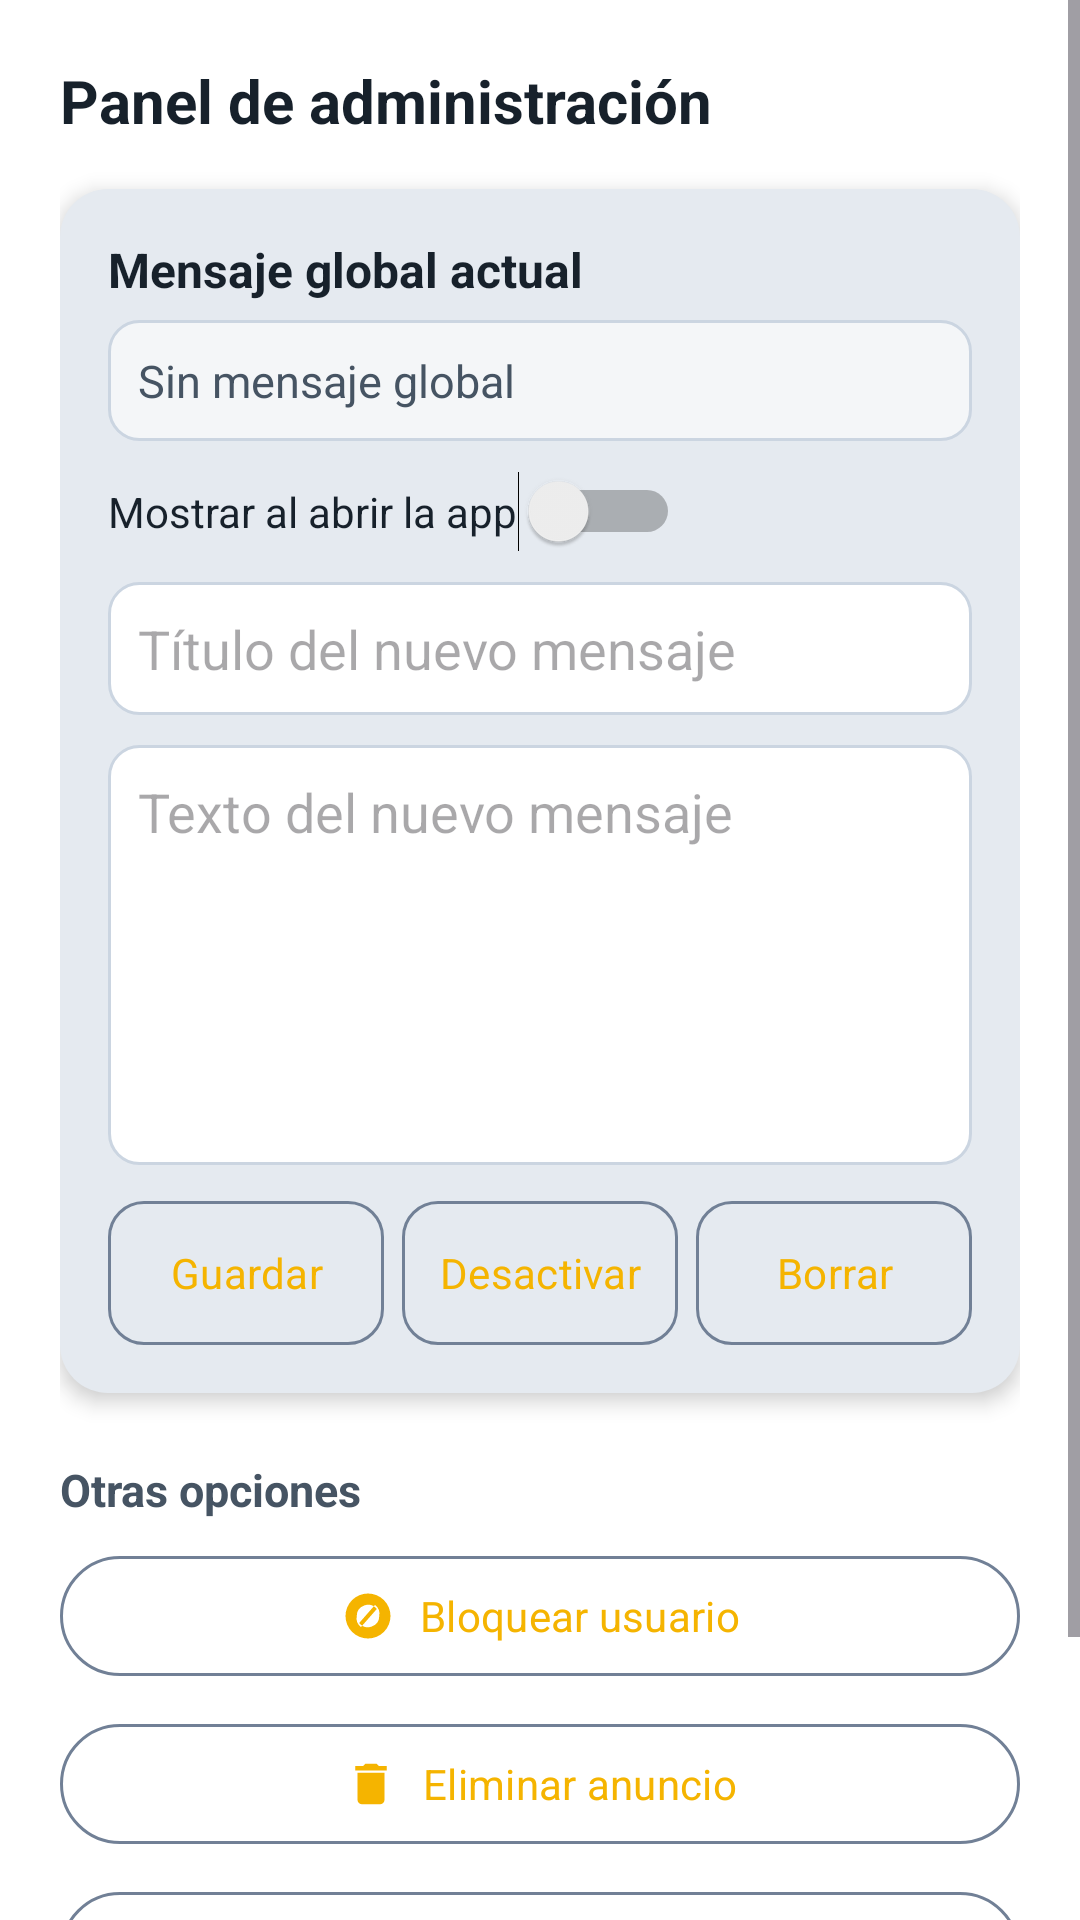

Reconstruct the res/layout file that produces this screen, plus the resources it refers to.
<!-- AndroidManifest.xml: application theme Base.Theme.MercadeoComitan -->
<!-- res/layout/activity_panel_admin.xml -->
<?xml version="1.0" encoding="utf-8"?>
<ScrollView xmlns:android="http://schemas.android.com/apk/res/android"
    xmlns:app="http://schemas.android.com/apk/res-auto"
    android:id="@+id/rootScroll"
    android:layout_width="match_parent"
    android:layout_height="match_parent"
    android:fillViewport="true"
    android:background="@color/white">

    <LinearLayout
        android:layout_width="match_parent"
        android:layout_height="wrap_content"
        android:orientation="vertical"
        android:padding="20dp">

        
        <LinearLayout
            android:layout_width="match_parent"
            android:layout_height="wrap_content"
            android:gravity="center_vertical"
            android:paddingBottom="16dp">

            <TextView
                android:layout_width="wrap_content"
                android:layout_height="wrap_content"
                android:text="Panel de administración"
                android:textColor="@color/md_theme_onSurface"
                android:textSize="20sp"
                android:textStyle="bold" />
        </LinearLayout>

        
        <LinearLayout
            android:layout_width="match_parent"
            android:layout_height="wrap_content"
            android:orientation="vertical"
            android:background="@drawable/bg_card_admin"
            android:elevation="4dp"
            android:padding="16dp">

            <TextView
                android:layout_width="wrap_content"
                android:layout_height="wrap_content"
                android:text="Mensaje global actual"
                android:textStyle="bold"
                android:textSize="16sp"
                android:textColor="@color/md_theme_onSurface"
                android:layout_marginBottom="6dp" />

            <TextView
                android:id="@+id/tvMensajeActual"
                android:layout_width="match_parent"
                android:layout_height="wrap_content"
                android:background="@drawable/bg_mensaje_actual"
                android:padding="10dp"
                android:textColor="@color/md_theme_onSurfaceVariant"
                android:textSize="15sp"
                android:text="Sin mensaje global" />

            <Switch
                android:id="@+id/swMensajeActivo"
                android:layout_width="wrap_content"
                android:layout_height="wrap_content"
                android:text="Mostrar al abrir la app"
                android:layout_marginTop="10dp"
                android:textColor="@color/md_theme_onSurface" />

            <EditText
                android:id="@+id/etTituloMensaje"
                android:layout_width="match_parent"
                android:layout_height="wrap_content"
                android:hint="Título del nuevo mensaje"
                android:inputType="textCapSentences"
                android:background="@drawable/bg_input_admin"
                android:padding="10dp"
                android:layout_marginTop="10dp" />

            <EditText
                android:id="@+id/etCuerpoMensaje"
                android:layout_width="match_parent"
                android:layout_height="140dp"
                android:hint="Texto del nuevo mensaje"
                android:gravity="top"
                android:inputType="textMultiLine"
                android:background="@drawable/bg_input_admin"
                android:padding="10dp"
                android:layout_marginTop="10dp" />

            <ProgressBar
                android:id="@+id/progressMsg"
                style="?android:attr/progressBarStyleSmall"
                android:layout_width="wrap_content"
                android:layout_height="wrap_content"
                android:layout_gravity="center_horizontal"
                android:layout_marginTop="8dp"
                android:visibility="gone" />

            <LinearLayout
                android:layout_width="match_parent"
                android:layout_height="wrap_content"
                android:orientation="horizontal"
                android:gravity="center"
                android:layout_marginTop="12dp"
                android:dividerPadding="6dp"
                android:showDividers="none">

                <com.google.android.material.button.MaterialButton
                    android:id="@+id/btnGuardarMensaje"
                    style="?attr/materialButtonOutlinedStyle"
                    android:layout_width="0dp"
                    android:layout_height="48dp"
                    android:layout_weight="1"
                    android:text="Guardar"
                    android:textAllCaps="false"
                    android:paddingHorizontal="8dp"
                    android:insetTop="0dp"
                    android:insetBottom="0dp"
                    android:layout_marginEnd="6dp"
                    app:cornerRadius="12dp" />

                <com.google.android.material.button.MaterialButton
                    android:id="@+id/btnDesactivarMensaje"
                    style="?attr/materialButtonOutlinedStyle"
                    android:layout_width="0dp"
                    android:layout_height="48dp"
                    android:layout_weight="1"
                    android:text="Desactivar"
                    android:textAllCaps="false"
                    android:paddingHorizontal="8dp"
                    android:insetTop="0dp"
                    android:insetBottom="0dp"
                    android:layout_marginEnd="6dp"
                    app:cornerRadius="12dp" />

                <com.google.android.material.button.MaterialButton
                    android:id="@+id/btnBorrarMensaje"
                    style="?attr/materialButtonOutlinedStyle"
                    android:layout_width="0dp"
                    android:layout_height="48dp"
                    android:layout_weight="1"
                    android:text="Borrar"
                    android:textAllCaps="false"
                    android:paddingHorizontal="8dp"
                    android:insetTop="0dp"
                    android:insetBottom="0dp"
                    app:cornerRadius="12dp" />
            </LinearLayout>

        </LinearLayout>

        
        <TextView
            android:layout_width="wrap_content"
            android:layout_height="wrap_content"
            android:text="Otras opciones"
            android:textColor="@color/md_theme_onSurfaceVariant"
            android:textStyle="bold"
            android:textSize="15sp"
            android:layout_marginTop="22dp"
            android:layout_marginBottom="8dp" />

        <com.google.android.material.button.MaterialButton
            android:id="@+id/btnBloquearUsuario"
            android:layout_width="match_parent"
            android:layout_height="wrap_content"
            android:text="Bloquear usuario"
            app:icon="@drawable/ic_bloquear"
            app:iconGravity="textStart"
            app:iconPadding="8dp"
            style="?attr/materialButtonOutlinedStyle" />

        <com.google.android.material.button.MaterialButton
            android:id="@+id/btnEliminarAnuncio"
            android:layout_width="match_parent"
            android:layout_height="wrap_content"
            android:text="Eliminar anuncio"
            app:icon="@drawable/ic_delete"
            app:iconGravity="textStart"
            app:iconPadding="8dp"
            style="?attr/materialButtonOutlinedStyle"
            android:layout_marginTop="8dp" />

        <com.google.android.material.button.MaterialButton
            android:id="@+id/btnPublicarGratis"
            android:layout_width="match_parent"
            android:layout_height="wrap_content"
            android:text="Dar publicar gratis"
            app:icon="@drawable/ic_gift"
            app:iconGravity="textStart"
            app:iconPadding="8dp"
            style="?attr/materialButtonOutlinedStyle"
            android:layout_marginTop="8dp" />

        <com.google.android.material.button.MaterialButton
            android:id="@+id/btnHacerAdmin"
            android:layout_width="match_parent"
            android:layout_height="wrap_content"
            android:text="Hacer ADMIN"
            app:icon="@drawable/ic_admin"
            app:iconGravity="textStart"
            app:iconPadding="8dp"
            style="?attr/materialButtonOutlinedStyle"
            android:layout_marginTop="8dp" />
    </LinearLayout>
</ScrollView>
<!-- resources referenced by this layout -->
<resources>
  <color name="md_theme_onSurface">@color/negro_oscuro</color>
  <color name="md_theme_onSurfaceVariant">@color/gris_oscuro</color>
  <color name="white">#FFFFFF</color>
  <!-- drawable bg_card_admin (drawable) -->
  <shape xmlns:android="http://schemas.android.com/apk/res/android"
      android:shape="rectangle">
      <solid android:color="@color/md_theme_surfaceContainerHigh" />
      <corners android:radius="16dp" />
      <padding android:left="8dp" android:right="8dp" android:top="8dp" android:bottom="8dp" />
  </shape>
  <!-- drawable bg_input_admin (drawable) -->
  <shape xmlns:android="http://schemas.android.com/apk/res/android" android:shape="rectangle">
      <solid android:color="@color/white"/>
      <stroke android:width="1dp" android:color="@color/md_theme_outlineVariant"/>
      <corners android:radius="10dp"/>
  </shape>
  <!-- drawable bg_mensaje_actual (drawable) -->
  <shape xmlns:android="http://schemas.android.com/apk/res/android" android:shape="rectangle">
      <solid android:color="@color/md_theme_surfaceContainerLow"/>
      <stroke android:width="1dp" android:color="@color/md_theme_outlineVariant"/>
      <corners android:radius="10dp"/>
  </shape>
  <!-- drawable ic_admin (drawable) -->
  <vector xmlns:android="http://schemas.android.com/apk/res/android"
      android:width="24dp"
      android:height="24dp"
      android:viewportWidth="24"
      android:viewportHeight="24"
      android:tint="?attr/colorControlNormal">
  
      <path
          android:fillColor="@android:color/black"
          android:pathData="M12,2L4,5v6c0,5.55 3.84,10.74 8,12 4.16,-1.26 8,-6.45 8,-12V5l-8,-3zM12,12a3,3 0 1,0 -3,-3 3,3 0 0,0 3,3zM12,21.3c-2.33,-0.82 -4.67,-3.87 -5.47,-7.3h10.94C16.67,17.43 14.33,20.48 12,21.3z" />
  </vector>
  <!-- drawable ic_bloquear (drawable) -->
  <vector xmlns:android="http://schemas.android.com/apk/res/android"
      android:width="24dp"
      android:height="24dp"
      android:viewportWidth="24"
      android:viewportHeight="24"
      android:tint="?attr/colorControlNormal">
  
      <path
          android:fillColor="@android:color/black"
          android:pathData="M12,2a10,10 0 1,0 10,10A10,10 0 0,0 12,2zm5,10a5,5 0 0,1 -8.9,3.1L15.1,7.1A5,5 0 0,1 17,12zM7,12a5,5 0 0,1 8.9,-3.1L8.9,16.9A5,5 0 0,1 7,12z" />
  </vector>
  <!-- drawable ic_delete (drawable) -->
  <vector xmlns:android="http://schemas.android.com/apk/res/android"
      android:width="24dp"
      android:height="24dp"
      android:viewportWidth="24"
      android:viewportHeight="24"
      android:tint="?attr/colorControlNormal">
  
      <path
          android:fillColor="@android:color/black"
          android:pathData="M6,19a2,2 0 0,0 2,2h8a2,2 0 0,0 2,-2V7H6V19zM19,4h-3.5l-1,-1h-5l-1,1H5v2h14V4z" />
  </vector>
  <color name="negro_oscuro">#17212B</color>
  <color name="gris_oscuro">#465463</color>
  <color name="md_theme_surfaceContainerHigh">#E5EAF0</color>
  <color name="md_theme_outlineVariant">#CBD5E1</color>
  <color name="md_theme_surfaceContainerLow">#F4F6F8</color>
  <color name="mi_color">#F5B400</color>
  <color name="brand_navy">#17324D</color>
  <color name="brand_yellow_container">#FFF1C2</color>
  <color name="brand_teal">#087E8B</color>
  <color name="md_theme_primaryContainer">#C8EEF0</color>
  <color name="md_theme_onPrimaryContainer">#00363A</color>
  <color name="brand_blue">#2563EB</color>
  <color name="md_theme_surface">#FFFFFF</color>
  <color name="md_theme_surfaceVariant">#E8EDF2</color>
  <color name="md_theme_outline">#718096</color>
  <color name="md_theme_background">@color/fondo_app</color>
  <color name="fondo_app">#F4F6F8</color>
</resources>
